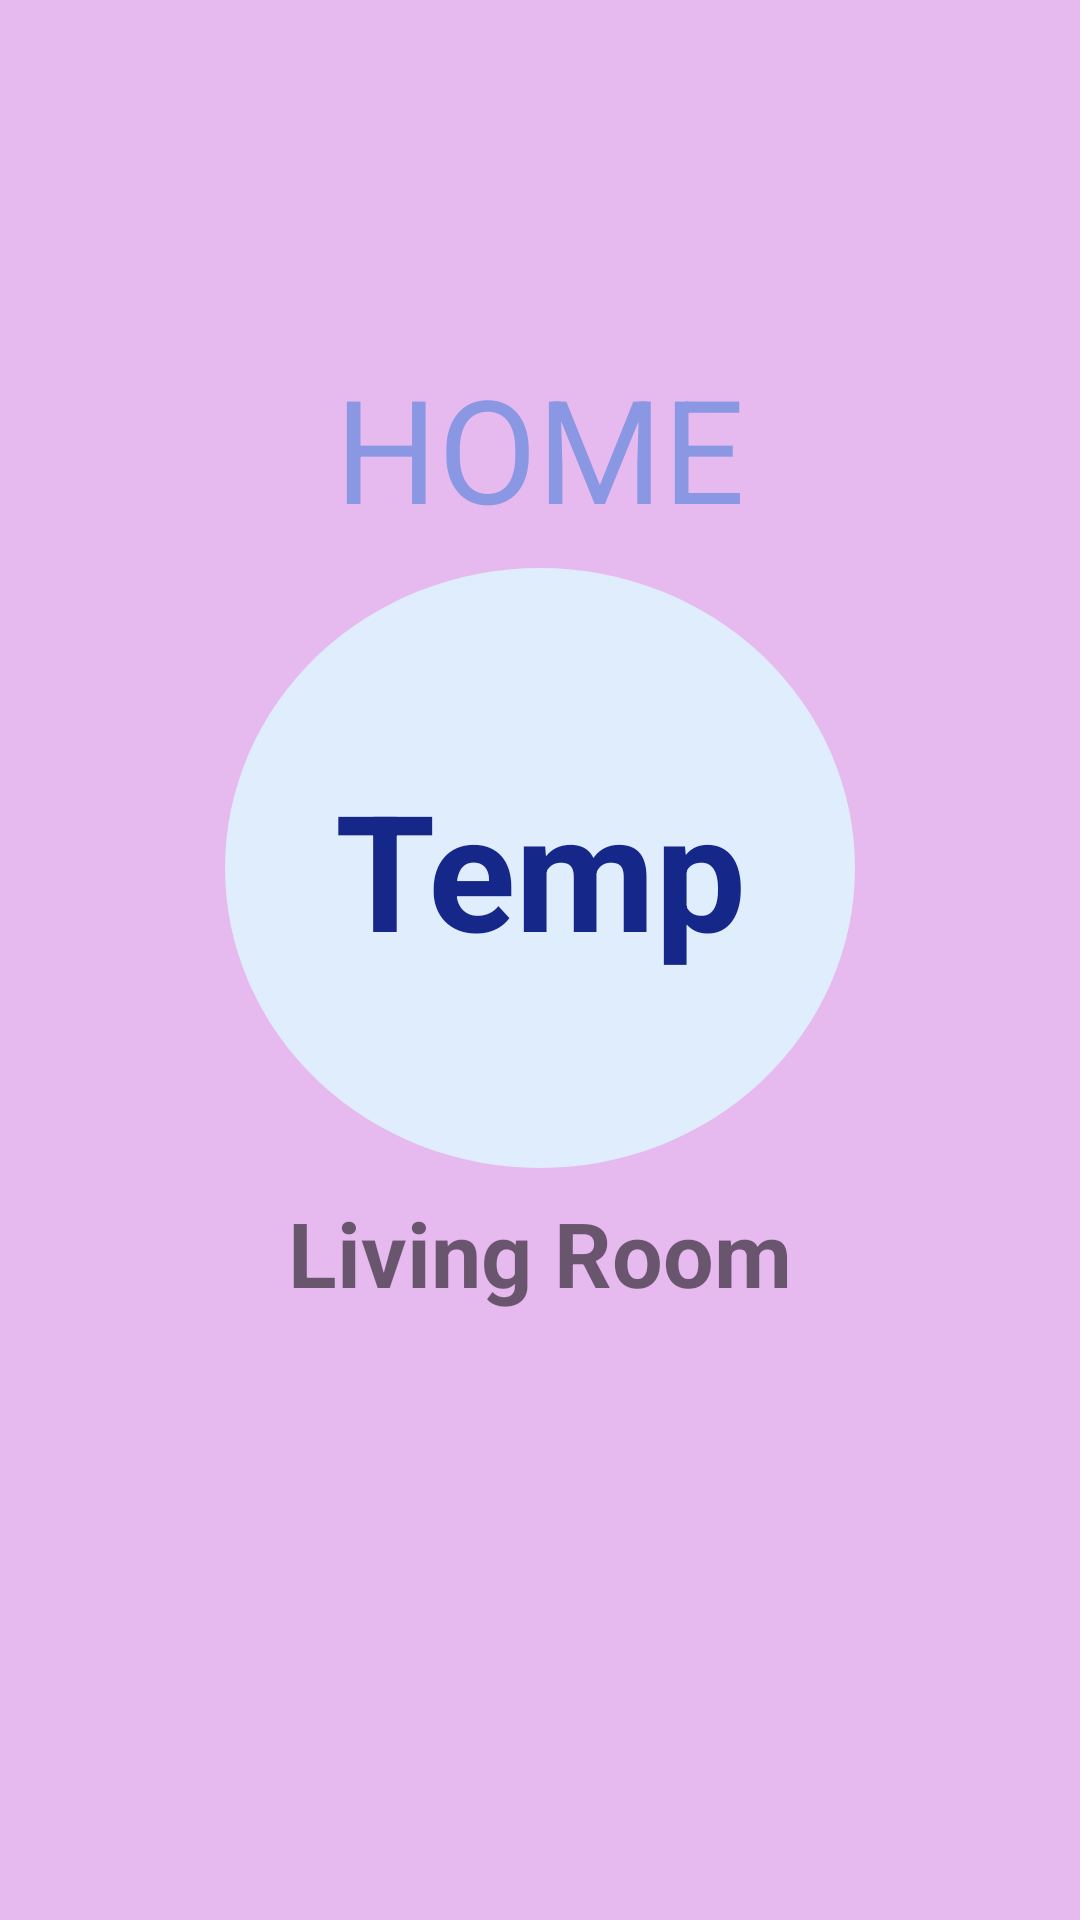

The Android layout XML behind this screen, and the referenced resources:
<!-- AndroidManifest.xml: application theme AppTheme -->
<!-- res/layout/fragment_living_room_temp.xml -->
<?xml version="1.0" encoding="utf-8"?>
<layout
    xmlns:android="http://schemas.android.com/apk/res/android"
    xmlns:app="http://schemas.android.com/apk/res-auto"
    xmlns:tools="http://schemas.android.com/tools">

    <androidx.constraintlayout.widget.ConstraintLayout
        android:layout_width="match_parent"
        android:layout_height="match_parent"
        android:background="#E7BAEF"
        android:textAlignment="center"
        tools:context=".Temperature.LivingRoomTempFragment">

        
        <TextView
            android:id="@+id/textView8"
            android:layout_width="match_parent"
            android:layout_height="wrap_content"
            android:layout_marginTop="117dp"
            android:text="HOME"
            android:textAlignment="center"
            android:textColor="#8A97E3"
            android:textSize="48sp"
            app:layout_constraintEnd_toEndOf="parent"
            app:layout_constraintStart_toStartOf="parent"
            app:layout_constraintTop_toTopOf="parent" />

        <TextView
            android:id="@+id/textView6"
            android:layout_width="210dp"
            android:layout_height="200dp"
            android:background="@drawable/round_temp_living"
            android:layout_marginTop="8dp"
            android:paddingLeft="40dp"
            android:paddingTop="55dp"
            app:layout_constraintEnd_toEndOf="parent"
            app:layout_constraintStart_toStartOf="parent"
            app:layout_constraintTop_toBottomOf="@+id/textView8"/>

        <TextView
            android:id="@+id/txtTemp"
            android:layout_width="wrap_content"
            android:layout_height="wrap_content"
            android:text="Temp"
            android:textColor="@color/darkBlue"
            android:textSize="54sp"
            android:textStyle="bold"
            app:layout_constraintBottom_toBottomOf="@+id/textView6"
            app:layout_constraintEnd_toEndOf="@+id/textView6"
            app:layout_constraintStart_toStartOf="@+id/textView6"
            app:layout_constraintTop_toTopOf="@+id/textView6" />

        <TextView
            android:id="@+id/textView7"
            android:layout_width="wrap_content"
            android:layout_height="wrap_content"
            android:layout_marginTop="8dp"
            android:text="Living Room"
            android:textAlignment="center"
            android:textSize="30sp"
            android:textStyle="bold"
            app:layout_constraintTop_toBottomOf="@+id/textView6"
            app:layout_constraintEnd_toEndOf="parent"
            app:layout_constraintStart_toStartOf="parent" />

    </androidx.constraintlayout.widget.ConstraintLayout>
</layout>
<!-- resources referenced by this layout -->
<resources>
  <color name="darkBlue">#15288A</color>
  <!-- drawable round_temp_living (drawable) -->
  <?xml version="1.0" encoding="utf-8"?>
  <shape
      xmlns:android="http://schemas.android.com/apk/res/android"
      android:shape="oval">
  
      <solid
          android:color="@color/lightBlue"/>
  
      <size
          android:width="120dp"
          android:height="120dp"/>
  </shape>
  <style name="AppTheme" parent="Theme.AppCompat.Light.NoActionBar">
          
          <item name="colorPrimary">@color/colorPrimary</item>
          <item name="colorPrimaryDark">@color/colorPrimaryDark</item>
          <item name="colorAccent">@color/colorAccent</item>
      </style>
  <color name="lightBlue">#DFEDFC</color>
  <color name="colorPrimary">#15288A</color>
  <color name="colorPrimaryDark">#000000</color>
  <color name="colorAccent">#D81B60</color>
</resources>
